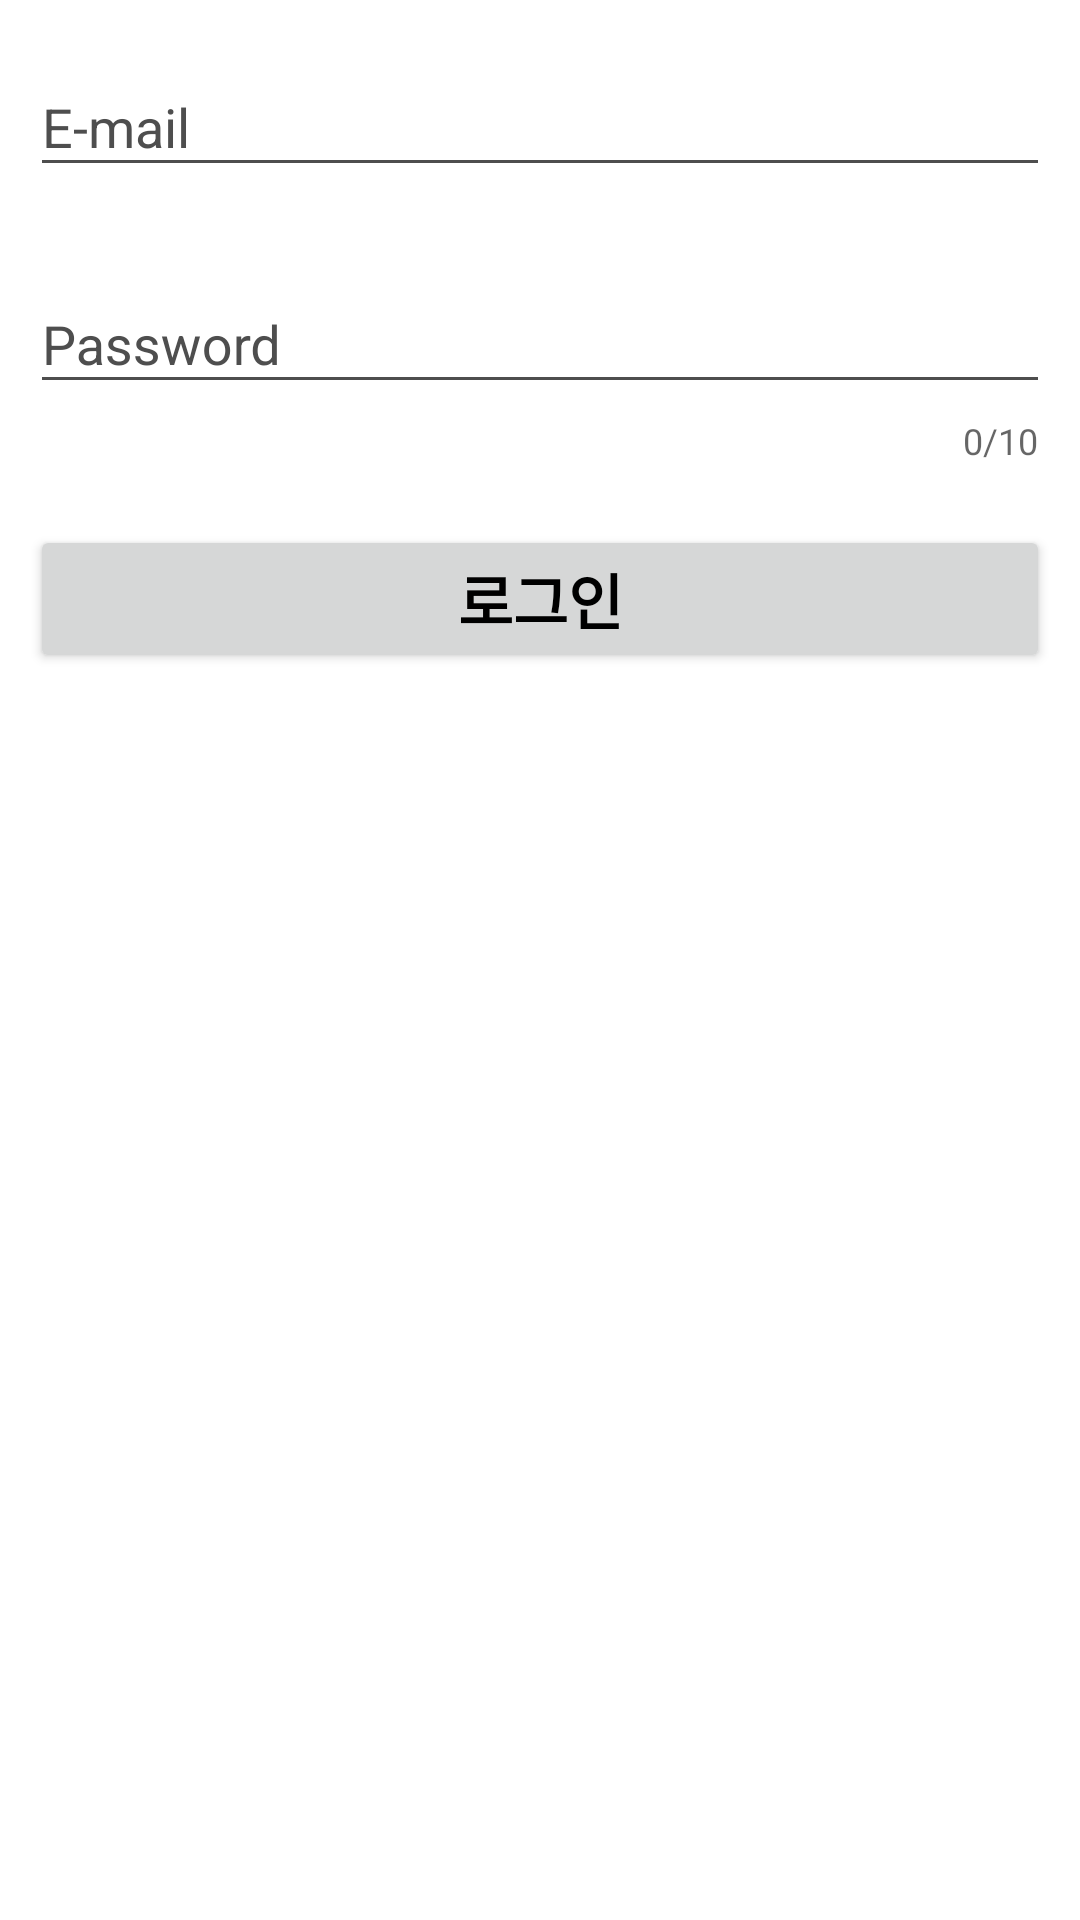

Write the Android layout XML for this screen, with the resource values it uses.
<!-- AndroidManifest.xml: application theme Theme.OpenPhoneBook -->
<!-- res/layout/activity_login.xml -->
<?xml version="1.0" encoding="utf-8"?>
<LinearLayout xmlns:android="http://schemas.android.com/apk/res/android"
    xmlns:app="http://schemas.android.com/apk/res-auto"
    xmlns:tools="http://schemas.android.com/tools"
    android:layout_width="match_parent"
    android:orientation="vertical"
    android:background="@color/white"
    android:layout_height="match_parent"
    tools:context=".auth.LoginActivity">

    <com.google.android.material.textfield.TextInputLayout
        android:layout_width="match_parent"
        android:background="@color/white"
        android:layout_margin="10dp"
        style="@style/EditTextStyle"
        android:theme="@style/EditTextStyle"
        android:layout_height="wrap_content">


        <com.google.android.material.textfield.TextInputEditText
            android:layout_width="match_parent"
            android:layout_height="wrap_content"
            android:id="@+id/emailArea"
            android:hint="E-mail" />

    </com.google.android.material.textfield.TextInputLayout>

    <com.google.android.material.textfield.TextInputLayout
        android:layout_width="match_parent"
        app:counterEnabled="true"
        app:counterMaxLength="10"
        style="@style/EditTextStyle"
        android:theme="@style/EditTextStyle"
        android:background="@color/white"
        android:layout_margin="10dp"
        android:layout_height="wrap_content">


        <com.google.android.material.textfield.TextInputEditText
            android:layout_width="match_parent"
            android:id="@+id/passwordArea"
            android:inputType="textPassword"

            android:layout_height="wrap_content"
            android:hint="Password" />

    </com.google.android.material.textfield.TextInputLayout>

    <Button
        android:layout_margin="10dp"
        android:id="@+id/loginBtn"

        android:textColor="@color/black"
        android:textSize="20sp"
        android:textStyle="bold"
        android:text="로그인"
        android:layout_width="match_parent"
        android:layout_height="wrap_content"/>

</LinearLayout>
<!-- resources referenced by this layout -->
<resources>
  <style name="EditTextStyle" parent="Widget.Design.TextInputLayout"> // important : parent 를 이것으로.
  
          <item name="colorControlNormal">#4e4e4e</item>  // unFocus 상태일때 밑줄 색.
          <item name="boxStrokeColor">#2196F3</item> // Focus 상태일때 밑줄 색.
          
  
          <item name="colorAccent">#2196f3</item> // cursor
  
          <item name="android:textColorHint">#4e4e4e</item>  // hint 색
          <item name="hintTextColor">#2196f3</item>   // floating hint 색 (클릭시 커서색)
  
          
          
  
          <item name="errorTextColor">#2196f3</item>
  
      </style>
  <style name="Theme.OpenPhoneBook" parent="Theme.AppCompat.Light.NoActionBar">
          
          <item name="windowNoTitle">true</item>
          <item name="colorPrimary">@color/purple_500</item>
          <item name="colorPrimaryVariant">@color/black</item>
          <item name="colorOnPrimary">@color/white</item>
          
          <item name="colorSecondary">@color/teal_200</item>
          <item name="colorSecondaryVariant">@color/teal_700</item>
          <item name="colorOnSecondary">@color/black</item>
          
          <item name="android:statusBarColor" tools:targetApi="l">?attr/colorPrimaryVariant</item>
          
      </style>
  <!-- not gathered from this repository: default colours our renderer supplied (Android Studio template values) -->
  <color name="purple_500">#FF6200EE</color>
  <color name="teal_200">#FF03DAC5</color>
  <color name="teal_700">#FF018786</color>
  <color name="black">#FF000000</color>
  <color name="white">#FFFFFFFF</color>
</resources>
